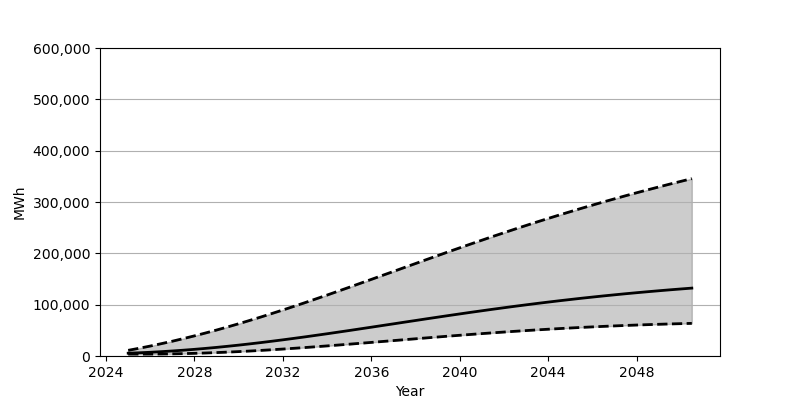

The data file committed next to this chart (first rows):
Date, Low, Base, High
2025-01-01, 3649, 5455, 11035
2025-07-01, 3652, 6272, 15082
2026-01-01, 3693, 7270, 19392
2026-07-01, 3879, 8446, 23975
2027-01-01, 4193, 9792, 28811
2027-07-01, 4628, 11303, 33904
2028-01-01, 5192, 12977, 39236
2028-07-01, 5870, 14810, 44805
2029-01-01, 6661, 16788, 50599
2029-07-01, 7564, 18919, 56615
2030-01-01, 8575, 21187, 62845
2030-07-01, 9685, 23591, 69283
2031-01-01, 10886, 26116, 75898
2031-07-01, 12175, 28752, 82688
2032-01-01, 13544, 31499, 89635
2032-07-01, 14981, 34339, 96730
2033-01-01, 16487, 37263, 103953
2033-07-01, 18053, 40267, 111295
2034-01-01, 19665, 43337, 118730
2034-07-01, 21327, 46469, 126259
2035-01-01, 23021, 49642, 133862
2035-07-01, 24742, 52857, 141525
2036-01-01, 26487, 56105, 149223
2036-07-01, 28247, 59365, 156955
2037-01-01, 30014, 62634, 164701
2037-07-01, 31778, 65906, 172441
2038-01-01, 33537, 69166, 180174
2038-07-01, 35285, 72412, 187877
2039-01-01, 37009, 75631, 195539
2039-07-01, 38711, 78817, 203153
2040-01-01, 40381, 81964, 210710
2040-07-01, 42017, 85065, 218195
2041-01-01, 43616, 88108, 225599
2041-07-01, 45168, 91098, 232918
2042-01-01, 46670, 94022, 240131
2042-07-01, 48126, 96883, 247253
2043-01-01, 49525, 99669, 254270
2043-07-01, 50871, 102381, 261168
2044-01-01, 52158, 105017, 267953
2044-07-01, 53387, 107579, 274629
2045-01-01, 54557, 110057, 281182
2045-07-01, 55665, 112463, 287614
2046-01-01, 56715, 114782, 293924
2046-07-01, 57703, 117026, 300113
2047-01-01, 58633, 119185, 306178
2047-07-01, 59501, 121275, 312135
2048-01-01, 60319, 123287, 317972
2048-07-01, 61074, 125215, 323703
2049-01-01, 61777, 127083, 329318
2049-07-01, 62427, 128868, 334826
2050-01-01, 63020, 130590, 340230
2050-07-01, 63567, 132244, 345535
